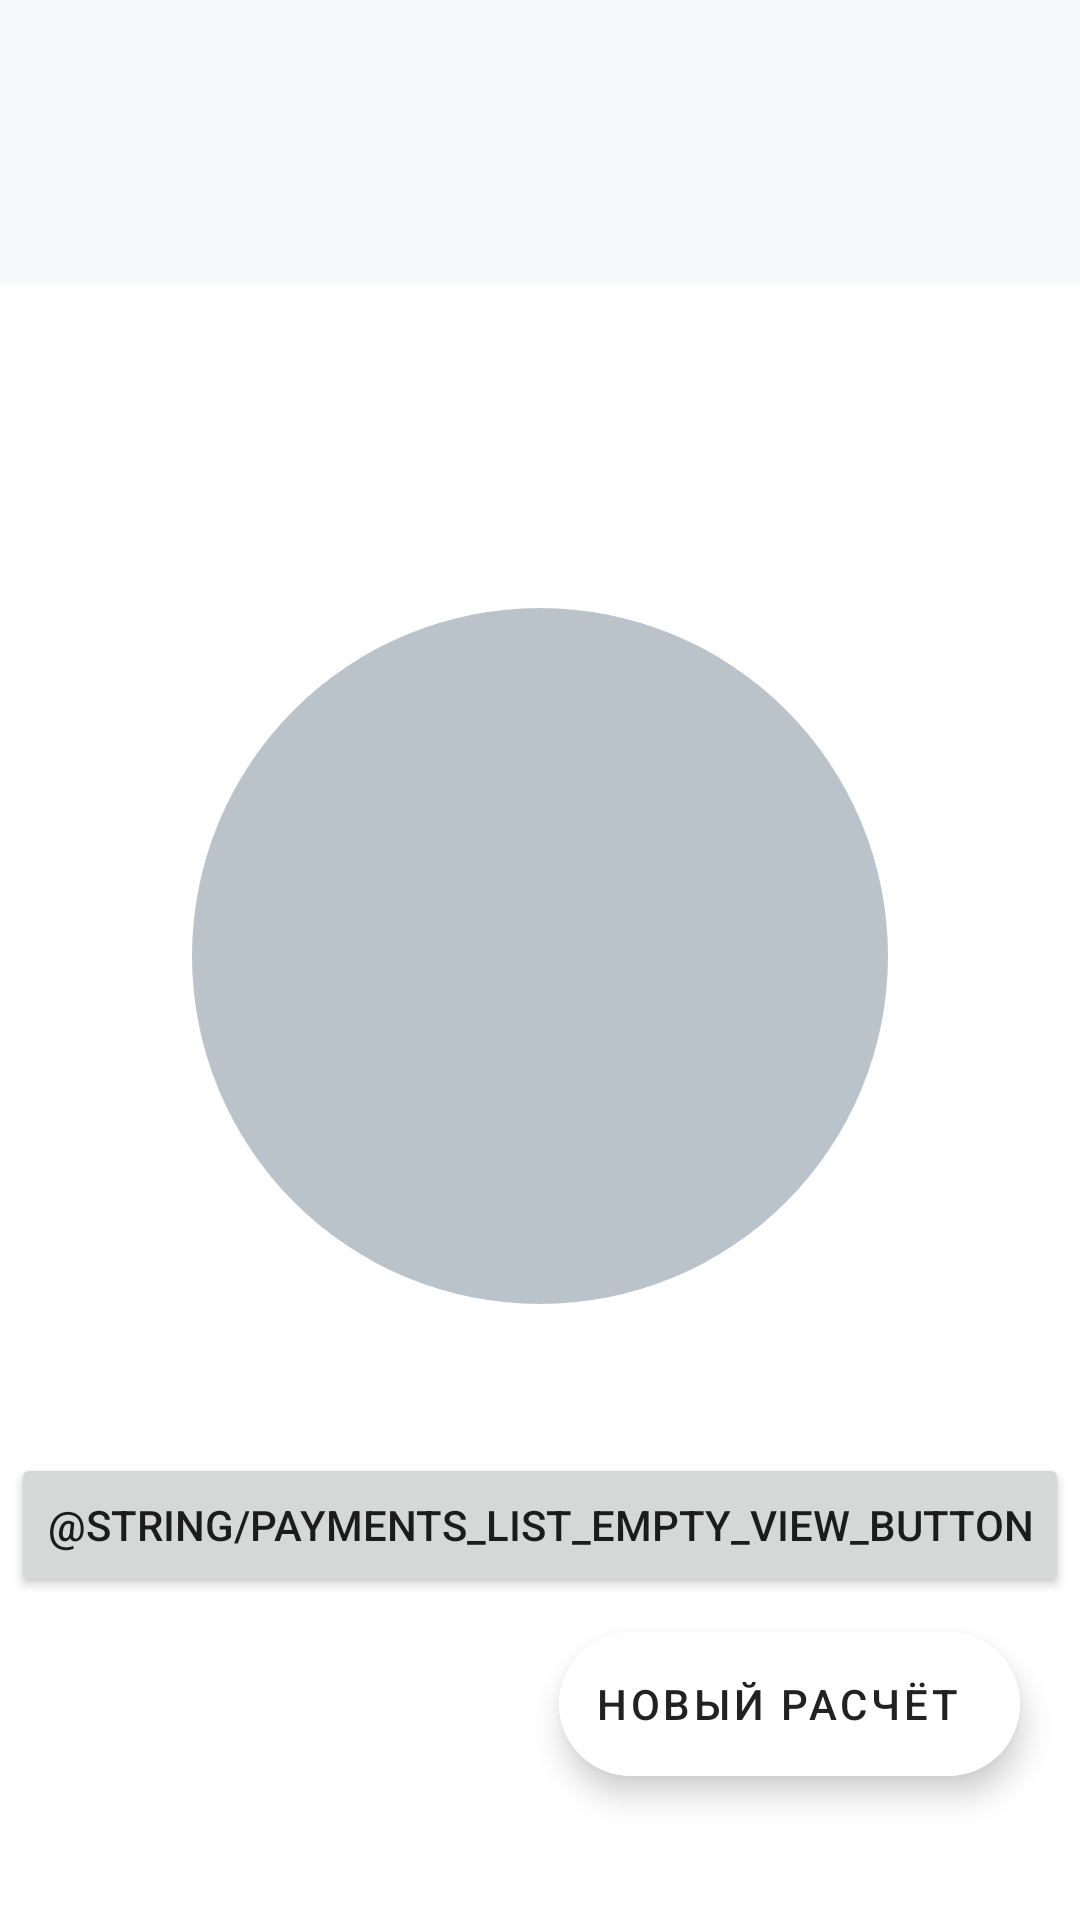

Here is an Android app screen rendered from its layout file. Give the layout XML and the strings, colors and styles it references.
<!-- AndroidManifest.xml: application theme Theme.PayFriends -->
<!-- res/layout/fragment_payments_list.xml -->
<?xml version="1.0" encoding="utf-8"?>
<androidx.constraintlayout.widget.ConstraintLayout xmlns:android="http://schemas.android.com/apk/res/android"
    xmlns:app="http://schemas.android.com/apk/res-auto"
    xmlns:tools="http://schemas.android.com/tools"
    android:layout_width="match_parent"
    android:layout_height="match_parent">

    <ImageView
        android:id="@+id/emptyViewImage"
        android:layout_width="0dp"
        android:layout_height="0dp"
        android:layout_marginHorizontal="@dimen/step_64"
        android:maxWidth="10dp"
        android:src="@drawable/background_payments_list_empty_view"
        app:layout_constraintBottom_toTopOf="@id/emptyViewText"
        app:layout_constraintDimensionRatio="h,1:1"
        app:layout_constraintEnd_toEndOf="parent"
        app:layout_constraintStart_toStartOf="parent"
        app:layout_constraintTop_toBottomOf="@id/toolbar"
        app:layout_constraintVertical_chainStyle="packed" />

    <TextView
        android:id="@+id/emptyViewText"
        android:layout_width="0dp"
        android:layout_height="wrap_content"
        android:layout_marginHorizontal="@dimen/step_16"
        android:layout_marginTop="@dimen/step_20"
        android:gravity="center"
        android:textSize="@dimen/text_size_3"
        app:layout_constraintBottom_toTopOf="@id/emptyViewButton"
        app:layout_constraintEnd_toEndOf="parent"
        app:layout_constraintStart_toStartOf="parent"
        app:layout_constraintTop_toBottomOf="@id/emptyViewImage"
        tools:text="@string/payments_list_empty_view_text_active" />

    <Button
        android:id="@+id/emptyViewButton"
        android:layout_width="wrap_content"
        android:layout_height="wrap_content"
        android:layout_marginTop="@dimen/step_8"
        android:text="@string/payments_list_empty_view_button"
        app:layout_constraintBottom_toBottomOf="parent"
        app:layout_constraintEnd_toEndOf="parent"
        app:layout_constraintStart_toStartOf="parent"
        app:layout_constraintTop_toBottomOf="@id/emptyViewText" />

    <androidx.constraintlayout.widget.Group
        android:id="@+id/emptyViewGroup"
        android:layout_width="match_parent"
        android:layout_height="match_parent"
        app:constraint_referenced_ids="emptyViewImage, emptyViewText, emptyViewButton"
        tools:visibility="visible" />

    <com.google.android.material.progressindicator.CircularProgressIndicator
        android:id="@+id/loadingIndicator"
        style="@style/DarkProgressIndicator"
        android:layout_width="56dp"
        android:layout_height="56dp"
        app:layout_constraintBottom_toBottomOf="parent"
        app:layout_constraintEnd_toEndOf="parent"
        app:layout_constraintStart_toStartOf="parent"
        app:layout_constraintTop_toTopOf="parent" />

    <FrameLayout
        android:id="@+id/toolbar"
        android:layout_width="match_parent"
        android:layout_height="wrap_content"
        android:background="@color/gray_light"
        android:paddingHorizontal="@dimen/step_16"
        android:paddingTop="@dimen/step_32"
        android:paddingBottom="@dimen/step_20"
        app:layout_constraintEnd_toEndOf="parent"
        app:layout_constraintStart_toStartOf="parent"
        app:layout_constraintTop_toTopOf="parent">

        <TextView
            android:id="@+id/toolbarTitle"
            android:layout_width="match_parent"
            android:layout_height="wrap_content"
            android:textColor="@color/black"
            android:textSize="@dimen/text_size_7"
            android:textStyle="bold"
            tools:text="Активные" />

    </FrameLayout>

    <androidx.recyclerview.widget.RecyclerView
        android:id="@+id/listView"
        android:layout_width="0dp"
        android:layout_height="0dp"
        app:layoutManager="androidx.recyclerview.widget.LinearLayoutManager"
        app:layout_constraintBottom_toBottomOf="parent"
        app:layout_constraintEnd_toEndOf="parent"
        app:layout_constraintStart_toStartOf="parent"
        app:layout_constraintTop_toBottomOf="@id/toolbar"
        tools:itemCount="7"
        tools:listitem="@layout/item_payment"
        tools:visibility="gone" />

    <com.google.android.material.floatingactionbutton.ExtendedFloatingActionButton
        android:id="@+id/newPaymentButton"
        android:layout_width="wrap_content"
        android:layout_height="wrap_content"
        android:layout_marginEnd="@dimen/step_20"
        android:layout_marginBottom="@dimen/payment_list_fab_bottom_margin"
        android:backgroundTint="@color/white"
        android:text="Новый расчёт"
        app:icon="@drawable/ic_baseline_add_24"
        app:layout_constraintBottom_toBottomOf="parent"
        app:layout_constraintEnd_toEndOf="parent" />

</androidx.constraintlayout.widget.ConstraintLayout>
<!-- res/layout/item_payment.xml (included above) -->
<?xml version="1.0" encoding="utf-8"?>
<androidx.cardview.widget.CardView xmlns:android="http://schemas.android.com/apk/res/android"
    xmlns:app="http://schemas.android.com/apk/res-auto"
    xmlns:tools="http://schemas.android.com/tools"
    android:layout_width="match_parent"
    android:layout_height="wrap_content"
    android:layout_marginHorizontal="@dimen/step_16"
    android:layout_marginTop="@dimen/step_12"
    app:cardCornerRadius="@dimen/step_16"
    app:cardElevation="@dimen/step_2">

    <androidx.constraintlayout.widget.ConstraintLayout
        android:id="@+id/contentLayout"
        android:layout_width="match_parent"
        android:layout_height="wrap_content"
        android:background="@drawable/background_payment_item"
        android:paddingHorizontal="@dimen/step_12"
        android:paddingVertical="@dimen/step_12">

        <TextView
            android:id="@+id/title"
            android:layout_width="0dp"
            android:layout_height="wrap_content"
            android:layout_marginEnd="8dp"
            android:fontFamily="sans-serif-medium"
            android:textColor="@color/gray_light"
            android:textSize="24sp"
            app:layout_constraintEnd_toStartOf="@id/optionsButton"
            app:layout_constraintStart_toStartOf="parent"
            app:layout_constraintTop_toTopOf="parent"
            tools:text="Поездка в Сочи" />

        <TextView
            android:id="@+id/date"
            android:layout_width="0dp"
            android:layout_height="wrap_content"
            android:layout_marginTop="@dimen/step_4"
            android:text="10 декабря 2022"
            android:textColor="@color/gray_light"
            app:layout_constraintEnd_toStartOf="@id/optionsButton"
            app:layout_constraintStart_toStartOf="parent"
            app:layout_constraintTop_toBottomOf="@id/title"
            tools:text="15 июля 2022" />

        <Button
            android:id="@+id/addTransactionButton"
            style="@style/OutlinedButton_1"
            android:layout_width="wrap_content"
            android:layout_height="wrap_content"
            android:layout_marginTop="8dp"
            android:text="Оплата"
            android:textColor="@color/black"
            app:icon="@drawable/ic_baseline_add_24"
            app:iconTint="@color/black"
            app:layout_constraintEnd_toEndOf="parent"
            app:layout_constraintTop_toBottomOf="@id/date"
            app:strokeColor="@color/black" />

        <ImageButton
            android:id="@+id/optionsButton"
            android:layout_width="32dp"
            android:layout_height="32dp"
            android:background="?attr/selectableItemBackgroundBorderless"
            android:text="+"
            app:layout_constraintEnd_toEndOf="parent"
            app:layout_constraintTop_toTopOf="parent"
            app:srcCompat="@drawable/ic_baseline_more_vert_24"
            app:tint="@color/black" />

    </androidx.constraintlayout.widget.ConstraintLayout>

</androidx.cardview.widget.CardView>
<!-- resources referenced by this layout -->
<resources>
  <color name="black">#222222</color>
  <color name="gray_light">#F7F9FA</color>
  <color name="white">#FFFFFFFF</color>
  <dimen name="payment_list_fab_bottom_margin">48dp</dimen>
  <dimen name="step_12">12dp</dimen>
  <dimen name="step_16">16dp</dimen>
  <dimen name="step_2">2dp</dimen>
  <dimen name="step_20">20dp</dimen>
  <dimen name="step_32">32dp</dimen>
  <dimen name="step_4">4dp</dimen>
  <dimen name="step_64">64dp</dimen>
  <dimen name="step_8">8dp</dimen>
  <dimen name="text_size_3">16sp</dimen>
  <dimen name="text_size_7">32sp</dimen>
  <!-- drawable background_payment_item (drawable) -->
  <?xml version="1.0" encoding="utf-8"?>
  <shape xmlns:android="http://schemas.android.com/apk/res/android"
      android:shape="rectangle">
      <gradient
          android:angle="-45"
          android:endColor="@color/red"
          android:startColor="@color/blue"
          android:type="linear" />
  </shape>
  <!-- drawable background_payments_list_empty_view (drawable) -->
  <?xml version="1.0" encoding="utf-8"?>
  <selector xmlns:android="http://schemas.android.com/apk/res/android">
      <item>
          <shape android:shape="oval" android:tint="@color/gray_dark" />
      </item>
  </selector>
  <style name="DarkProgressIndicator" parent="Widget.MaterialComponents.CircularProgressIndicator">
          <item name="indicatorColor">#3F9A3F</item>
          <item name="indicatorSize">56dp</item>
          <item name="trackThickness">3dp</item>
      </style>
  <style name="OutlinedButton_1" parent="Widget.MaterialComponents.Button.OutlinedButton">
      </style>
  <style name="Theme.PayFriends" parent="Theme.MaterialComponents.DayNight.NoActionBar">
          
          <item name="colorPrimary">@color/blue</item>
          <item name="colorPrimaryVariant">@color/gray_dark</item>
          <item name="colorOnPrimary">@color/white</item>
          
          <item name="colorSecondary">@color/electric</item>
          <item name="colorSecondaryVariant">@color/electric</item>
          <item name="colorOnSecondary">@color/black</item>
          
          <item name="android:statusBarColor" tools:targetApi="l">?attr/colorPrimaryVariant</item>
          
      </style>
  <color name="red">#FF5D5A</color>
  <color name="blue">#4D7DF9</color>
  <color name="gray_dark">#BBC3CA</color>
  <color name="electric">#0094D5</color>
</resources>
